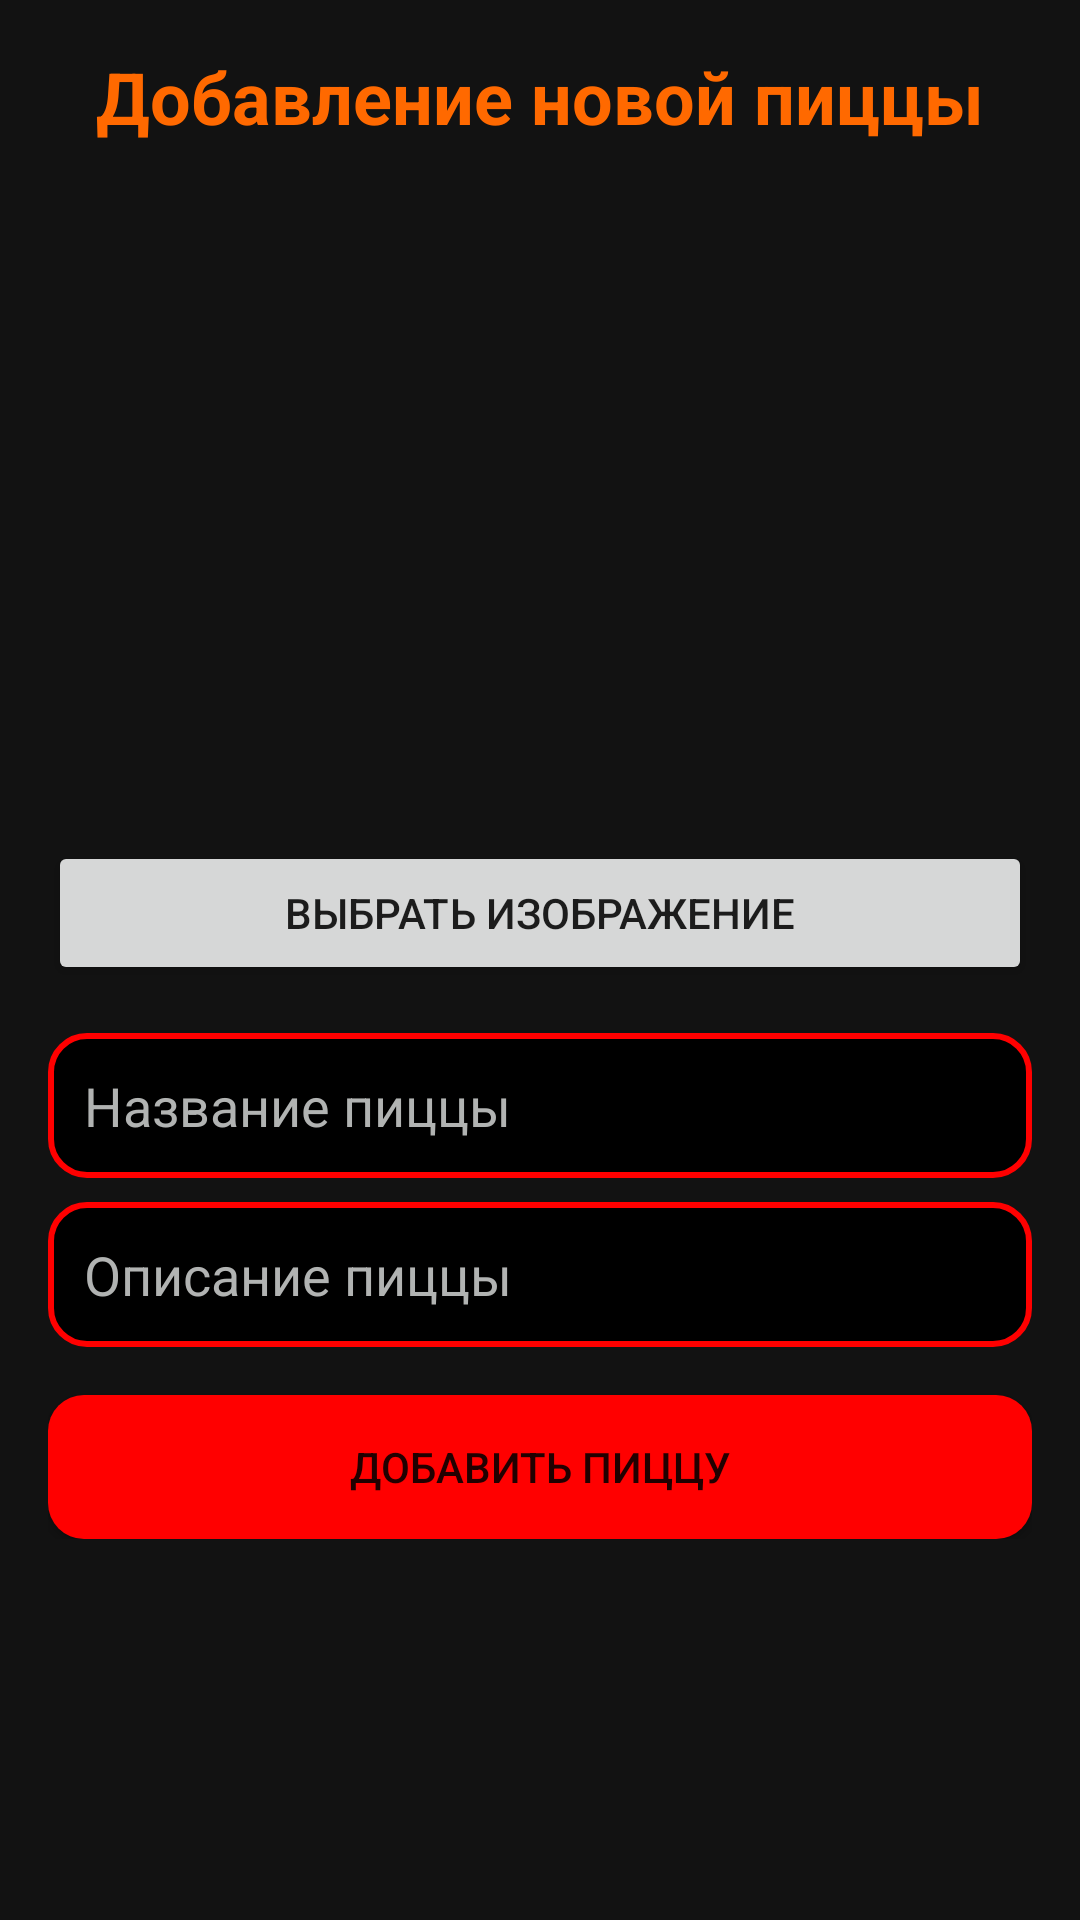

The Android layout XML behind this screen, and the referenced resources:
<!-- AndroidManifest.xml: application theme Theme.MotorcycleAdmin -->
<!-- res/layout/activity_add_pizza.xml -->
<?xml version="1.0" encoding="utf-8"?>
<ScrollView xmlns:android="http://schemas.android.com/apk/res/android"
    android:layout_width="match_parent"
    android:layout_height="match_parent">

    <LinearLayout
        android:layout_width="match_parent"
        android:layout_height="wrap_content"
        android:orientation="vertical"
        android:padding="16dp"
        android:gravity="center">

        <TextView
            android:id="@+id/tvFormTitle"
            android:text="Добавление новой пиццы"
            android:textSize="24sp"
            android:textStyle="bold"
            android:gravity="center"
            android:layout_marginBottom="24dp"
            android:layout_width="match_parent"
            android:layout_height="wrap_content"
            android:textColor="@color/colorOrange" />

        <ImageView
            android:id="@+id/ivPizzaPreview"
            android:layout_width="200dp"
            android:layout_height="200dp"
            android:scaleType="centerCrop"
            android:layout_marginBottom="8dp"
            android:contentDescription="Изображение пиццы" />

        <Button
            android:id="@+id/btnPickImage"
            android:layout_width="match_parent"
            android:layout_height="wrap_content"
            android:text="Выбрать изображение"
            android:layout_marginBottom="16dp" />

        <EditText
            android:id="@+id/etPizzaName"
            android:layout_width="match_parent"
            android:layout_height="wrap_content"
            android:hint="Название пиццы"
            android:padding="12dp"
            android:layout_marginBottom="8dp"
            android:textColor="@color/colorOnBackground"
            android:textColorHint="@color/colorGray"
            android:background="@drawable/edit_text_background" />

        <EditText
            android:id="@+id/etPizzaDescription"
            android:layout_width="match_parent"
            android:layout_height="wrap_content"
            android:hint="Описание пиццы"
            android:padding="12dp"
            android:layout_marginBottom="16dp"
            android:textColor="@color/colorOnBackground"
            android:textColorHint="@color/colorGray"
            android:background="@drawable/edit_text_background" />

        <Button
            android:id="@+id/btnAddPizza"
            android:layout_width="match_parent"
            android:layout_height="wrap_content"
            android:text="Добавить пиццу"
            android:background="@drawable/button_background"
            android:padding="12dp" />
    </LinearLayout>
</ScrollView>
<!-- resources referenced by this layout -->
<resources>
  <color name="colorGray">#B1B3B2</color>
  <color name="colorOnBackground">#E0E0E0</color>
  <color name="colorOrange">#FF6900</color>
  <!-- drawable button_background (drawable) -->
  <ripple xmlns:android="http://schemas.android.com/apk/res/android"
      android:color="@color/colorSecondary">
  
      <item>
          <shape android:shape="rectangle">
              <solid android:color="@color/colorSecondary" />
              <corners android:radius="12dp" />
          </shape>
      </item>
  </ripple>
  <!-- drawable edit_text_background (drawable) -->
  <shape xmlns:android="http://schemas.android.com/apk/res/android" android:shape="rectangle">
      <solid android:color="#000000" /> 
      <stroke android:width="2dp" android:color="@color/colorSecondary" /> 
      <corners android:radius="12dp" /> 
  </shape>
  <style name="Theme.MotorcycleAdmin" parent="Theme.MaterialComponents.DayNight.NoActionBar">
          
          <item name="colorPrimary">@color/colorPrimary</item>
          <item name="colorPrimaryVariant">@color/colorPrimaryVariant</item>
          <item name="colorOnPrimary">@color/colorOnPrimary</item>
  
          
          <item name="colorSecondary">@color/colorSecondary</item>
          <item name="colorOnSecondary">@color/colorOnSecondary</item>
  
          
          <item name="android:colorBackground">@color/colorBackground</item>
          <item name="colorOnBackground">@color/colorOnBackground</item>
          <item name="colorSurface">@color/colorSurface</item>
          <item name="colorOnSurface">@color/colorOnSurface</item>
  
          
          <item name="colorError">@color/colorError</item>
          <item name="colorOnError">@color/colorOnError</item>
  
          
          <item name="android:statusBarColor" tools:targetApi="l">@color/colorPrimaryVariant</item>
          <item name="android:navigationBarColor">@color/colorSurface</item>
  
          
          <item name="materialButtonStyle">@style/Widget.MaterialComponents.Button</item>
      </style>
  <color name="colorSecondary">#FF0000</color>
  <color name="colorPrimary">#1B1B1B</color>
  <color name="colorPrimaryVariant">#2C2C2C</color>
  <color name="colorOnPrimary">#FFFFFF</color>
  <color name="colorOnSecondary">#FFFFFF</color>
  <color name="colorBackground">#121212</color>
  <color name="colorSurface">#1E1E1E</color>
  <color name="colorOnSurface">#FFFFFF</color>
  <color name="colorError">#D32F2F</color>
  <color name="colorOnError">#FFFFFF</color>
</resources>
